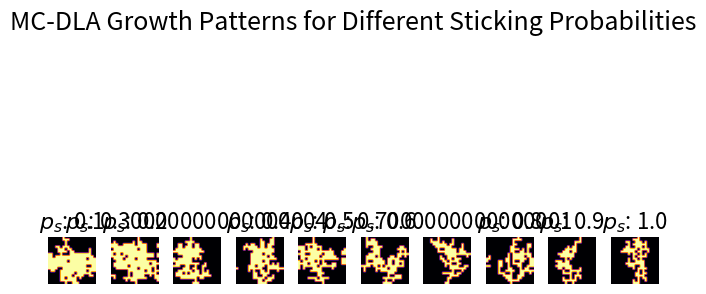
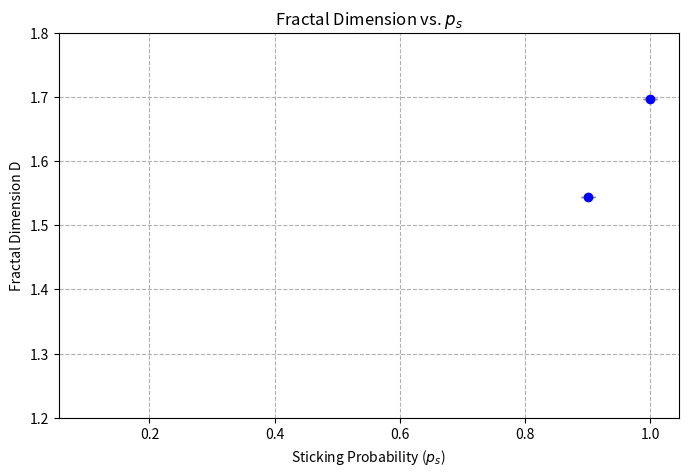

Reproduce these figures in Python, in order.
import numpy as np
import matplotlib.pyplot as plt
import matplotlib.animation as animation

def box_counting(grid):
    """Compute the fractal dimension using the box-counting method."""
    sizes = np.array([2**i for i in range(1, int(np.log2(min(grid.shape))))])
    counts = []
    
    for size in sizes:
        # Trim grid to be divisible by box size
        reshaped = grid[:grid.shape[0]//size*size, :grid.shape[1]//size*size]
        # Reshape to group cells into boxes
        boxes = reshaped.reshape(grid.shape[0]//size, size, grid.shape[1]//size, size)
        # Count boxes that contain any part of the cluster
        non_empty_boxes = np.sum(np.any(boxes, axis=(1, 3)))
        counts.append(non_empty_boxes)
    
    counts = np.array(counts)
    # Only use box sizes where we found cluster cells
    valid_indices = counts > 0
    sizes = sizes[valid_indices]
    counts = counts[valid_indices]
    
    return sizes, counts


def fit_fractal_dimension(sizes, counts):
    """Fit a power law to estimate the fractal dimension."""
    log_sizes = np.log(sizes)
    log_counts = np.log(counts)

    slope, _ = np.polyfit(log_sizes, log_counts, 1)
    return -slope  # The fractal dimension D

def spawn_walker(grid, grid_size):
    """
    Spawn a new walker at the top of the grid.
    
    Parameters:
    -----------
    grid : numpy.ndarray
        The current grid state
    grid_size : int
        Size of the grid
        
    Returns:
    --------
    tuple or (None, grid)
        If successful, returns (spawn_position, updated_grid)
        If no available positions, returns (None, grid)
    """
    available_positions = [y for y in range(grid_size) if grid[0, y] == 0]

    if not available_positions:
        return None, grid

    y_pos = available_positions[np.random.randint(0, len(available_positions))]
    spawn_position = [0, y_pos]
    grid[spawn_position[0], spawn_position[1]] = 2
    return spawn_position, grid
    
def update_walker_position(walker, grid, grid_size, s_prob):
    """
    Update the position of a walker on the grid, handling sticking to the cluster
    and movement with periodic boundary conditions.
    
    Parameters:
    -----------
    walker : list
        Current [x, y] position of the walker
    grid : numpy.ndarray
        The current grid state
    grid_size : int
        Size of the grid
    s_prob : float
        Sticking probability (0.0 to 1.0)
        
    Returns:
    --------
    tuple
        (new_position, updated_grid, reached_top)
        - new_position: New walker position or None if walker stuck to cluster
        - updated_grid: Updated grid state
        - reached_top: Boolean indicating if cluster reached the top boundary
    """
    x, y = walker
    
    # First, check for sticking at current position
    adjacent_positions = [[x + 1, y], [x - 1, y], [x, y + 1], [x, y - 1]]
    for adj_x, adj_y in adjacent_positions:
        # Handle horizontal wrap-around
        if adj_y >= grid_size:
            adj_y = 0
        elif adj_y < 0:
            adj_y = grid_size - 1
            
        # Skip if outside vertical bounds
        if adj_x >= grid_size or adj_x < 0:
            continue
            
        # Check if adjacent to cluster
        if grid[adj_x, adj_y] == 3 and np.random.rand() < s_prob:
            grid[x, y] = 3  # Convert walker to cluster
            # Check if cluster has reached the top boundary
            if x == 0:
                return None, grid, True
            return None, grid, False
    
    # If no sticking occurred, try to move
    directions = [[1, 0], [-1, 0], [0, 1], [0, -1]]
    np.random.shuffle(directions)
    
    for direction in directions:
        new_x = x + direction[0]
        new_y = y + direction[1]
        
        # Handle horizontal wrap-around
        if new_y >= grid_size:
            new_y = 0
        elif new_y < 0:
            new_y = grid_size - 1
        
        # Check if vertical elimination and respawn is needed
        if new_x >= grid_size or new_x < 0:
            grid[x, y] = 0
            new_pos, grid = spawn_walker(grid, grid_size)
            if new_pos is None:
                return None, grid, False
            return new_pos, grid, False
        
        # Try to move if the new position is empty
        if grid[new_x, new_y] == 0:
            grid[new_x, new_y] = 2  # Move walker to new position
            grid[x, y] = 0  # Clear old position
            return [new_x, new_y], grid, False
    
    # If no move was possible, stay in place
    return walker, grid, False

def run_single_mc_dla(grid_size, max_growth_steps, iterations=1000, s_prob=0.5, show_animation=False, show_walkers=False, show_final=False):
    """
    Run a single Monte Carlo Diffusion Limited Aggregation simulation.
    
    Parameters:
    -----------
    grid_size : int
        Size of the square grid
    max_growth_steps : int
        Maximum number of growth steps (particles added to cluster)
    iterations : int, optional
        Maximum number of iterations for animation (default: 1000)
    s_prob : float, optional
        Sticking probability (default: 0.5)
    show_animation : bool, optional
        Whether to show animation of the growth process (default: False)
    show_walkers : bool, optional
        Whether to display walkers in visualization (default: False)
    show_final : bool, optional
        Whether to display the final state (default: False)
        
    Returns:
    --------
    tuple
        (growth_steps, grid) - Number of growth steps completed and final grid state
    """
    # initialize the grid
    grid = np.zeros((grid_size, grid_size), dtype=np.int32)
    grid[grid_size-1, grid_size//2] = 3

    # initialize the walkers and growth counter
    walkers = []
    growth_steps = 0
    reached_top = False

    if show_animation:
        fig, ax = plt.subplots()
        img = ax.imshow(grid, cmap='inferno', animated=True)

        def update(frame):
            nonlocal grid, walkers, growth_steps
            # Create a display grid that we'll use for visualization
            display_grid = grid.copy()
            
            # spawn a walker every iteration
            spawn_position, grid = spawn_walker(grid, grid_size)
            if spawn_position is not None:
                walkers.append(spawn_position)

            # update the position of each walker
            for j, walker in enumerate(walkers):
                new_position, grid, reached_top = update_walker_position(walker, grid, grid_size, s_prob)
                if new_position is None and walker is not None:  # A stick occurred
                    growth_steps += 1
                    if growth_steps >= max_growth_steps or reached_top:
                        plt.close()
                        return [img]
                if new_position is None:
                    walkers[j] = None
                else:
                    walkers[j] = new_position

            # Remove stuck walkers
            walkers = [walker for walker in walkers if walker is not None]
            
            # If we're not showing walkers, hide them in the display grid
            if not show_walkers:
                display_grid[grid == 2] = 0
            else:
                display_grid = grid.copy()
                
            img.set_array(display_grid)
            return [img]

        ani = animation.FuncAnimation(fig, update, frames=iterations, blit=True)
        plt.show()

    else:
        while growth_steps < max_growth_steps and not reached_top:
            # spawn a walker every iteration
            spawn_position, grid = spawn_walker(grid, grid_size)
            if spawn_position is not None:
                walkers.append(spawn_position)

            # update the position of each walker
            for j, walker in enumerate(walkers):
                new_position, grid, reached_top = update_walker_position(walker, grid, grid_size, s_prob)
                if new_position is None and walker is not None:  # A stick occurred
                    growth_steps += 1
                    if growth_steps >= max_growth_steps or reached_top:
                        break
                if new_position is None:
                    walkers[j] = None
                else:
                    walkers[j] = new_position

            # Remove stuck walkers
            walkers = [walker for walker in walkers if walker is not None]

    # Prepare final visualization
    if not show_walkers:
        display_grid = grid.copy()
        display_grid[grid == 2] = 0
        grid = display_grid
    
    if show_final:
        plt.imshow(grid, cmap='inferno')
        plt.show()

    return growth_steps, grid

def compute_fractal_dimensions_mc_dla(grid):
    """
    Compute the fractal dimension of a Monte Carlo DLA cluster.
    
    Parameters:
    -----------
    grid : numpy.ndarray
        Grid containing the DLA cluster (cells with value 3)
        
    Returns:
    --------
    float
        The estimated fractal dimension of the cluster
    """
    sizes, counts = box_counting(grid)
    slope = fit_fractal_dimension(sizes, counts)
    return slope


if __name__ == "__main__":
    grid_size = 20
    iterations = 50000
    max_growth_steps = 1000
    probs = np.linspace(0.1, 1, 10)
    print('start')

    # Initialize fractal_dims as a dictionary of lists
    fractal_dims = {p: [] for p in probs}

    for i, sticking_prob in enumerate(probs):
        print(f'Running for sticking probability: {sticking_prob}')
        plt.subplot(1, len(probs), i + 1) 
        for _ in range(1):
            steps, grid = run_single_mc_dla(grid_size, max_growth_steps, iterations, sticking_prob, show_animation=False, show_walkers=False, show_final=False)
            # Append the fractal dimension to the list for this probability
            fractal_dims[sticking_prob].append(compute_fractal_dimensions_mc_dla(grid))
        plt.imshow(grid, cmap='inferno')
        plt.title(f'$p_s$: {sticking_prob}', fontsize=16)
        plt.axis('off')
        
    plt.suptitle('MC-DLA Growth Patterns for Different Sticking Probabilities', fontsize=18)
    plt.tight_layout()

    # Plot fractal dims mean and std
    plt.figure(figsize=(8, 5))
    means = [np.mean(fractal_dims[p]) for p in probs]
    stds = [np.std(fractal_dims[p]) for p in probs]

    # errorbars, 
    plt.errorbar(probs, means, yerr=stds, fmt='o', capsize=5, ecolor='grey', color='blue')
    
    plt.xlabel('Sticking Probability ($p_s$)')
    plt.ylabel('Fractal Dimension D')
    plt.title('Fractal Dimension vs. $p_s$')
    #dashed grid
    plt.grid(True, linestyle='--')
    plt.ylim(1.2, 1.8)
    plt.show()
